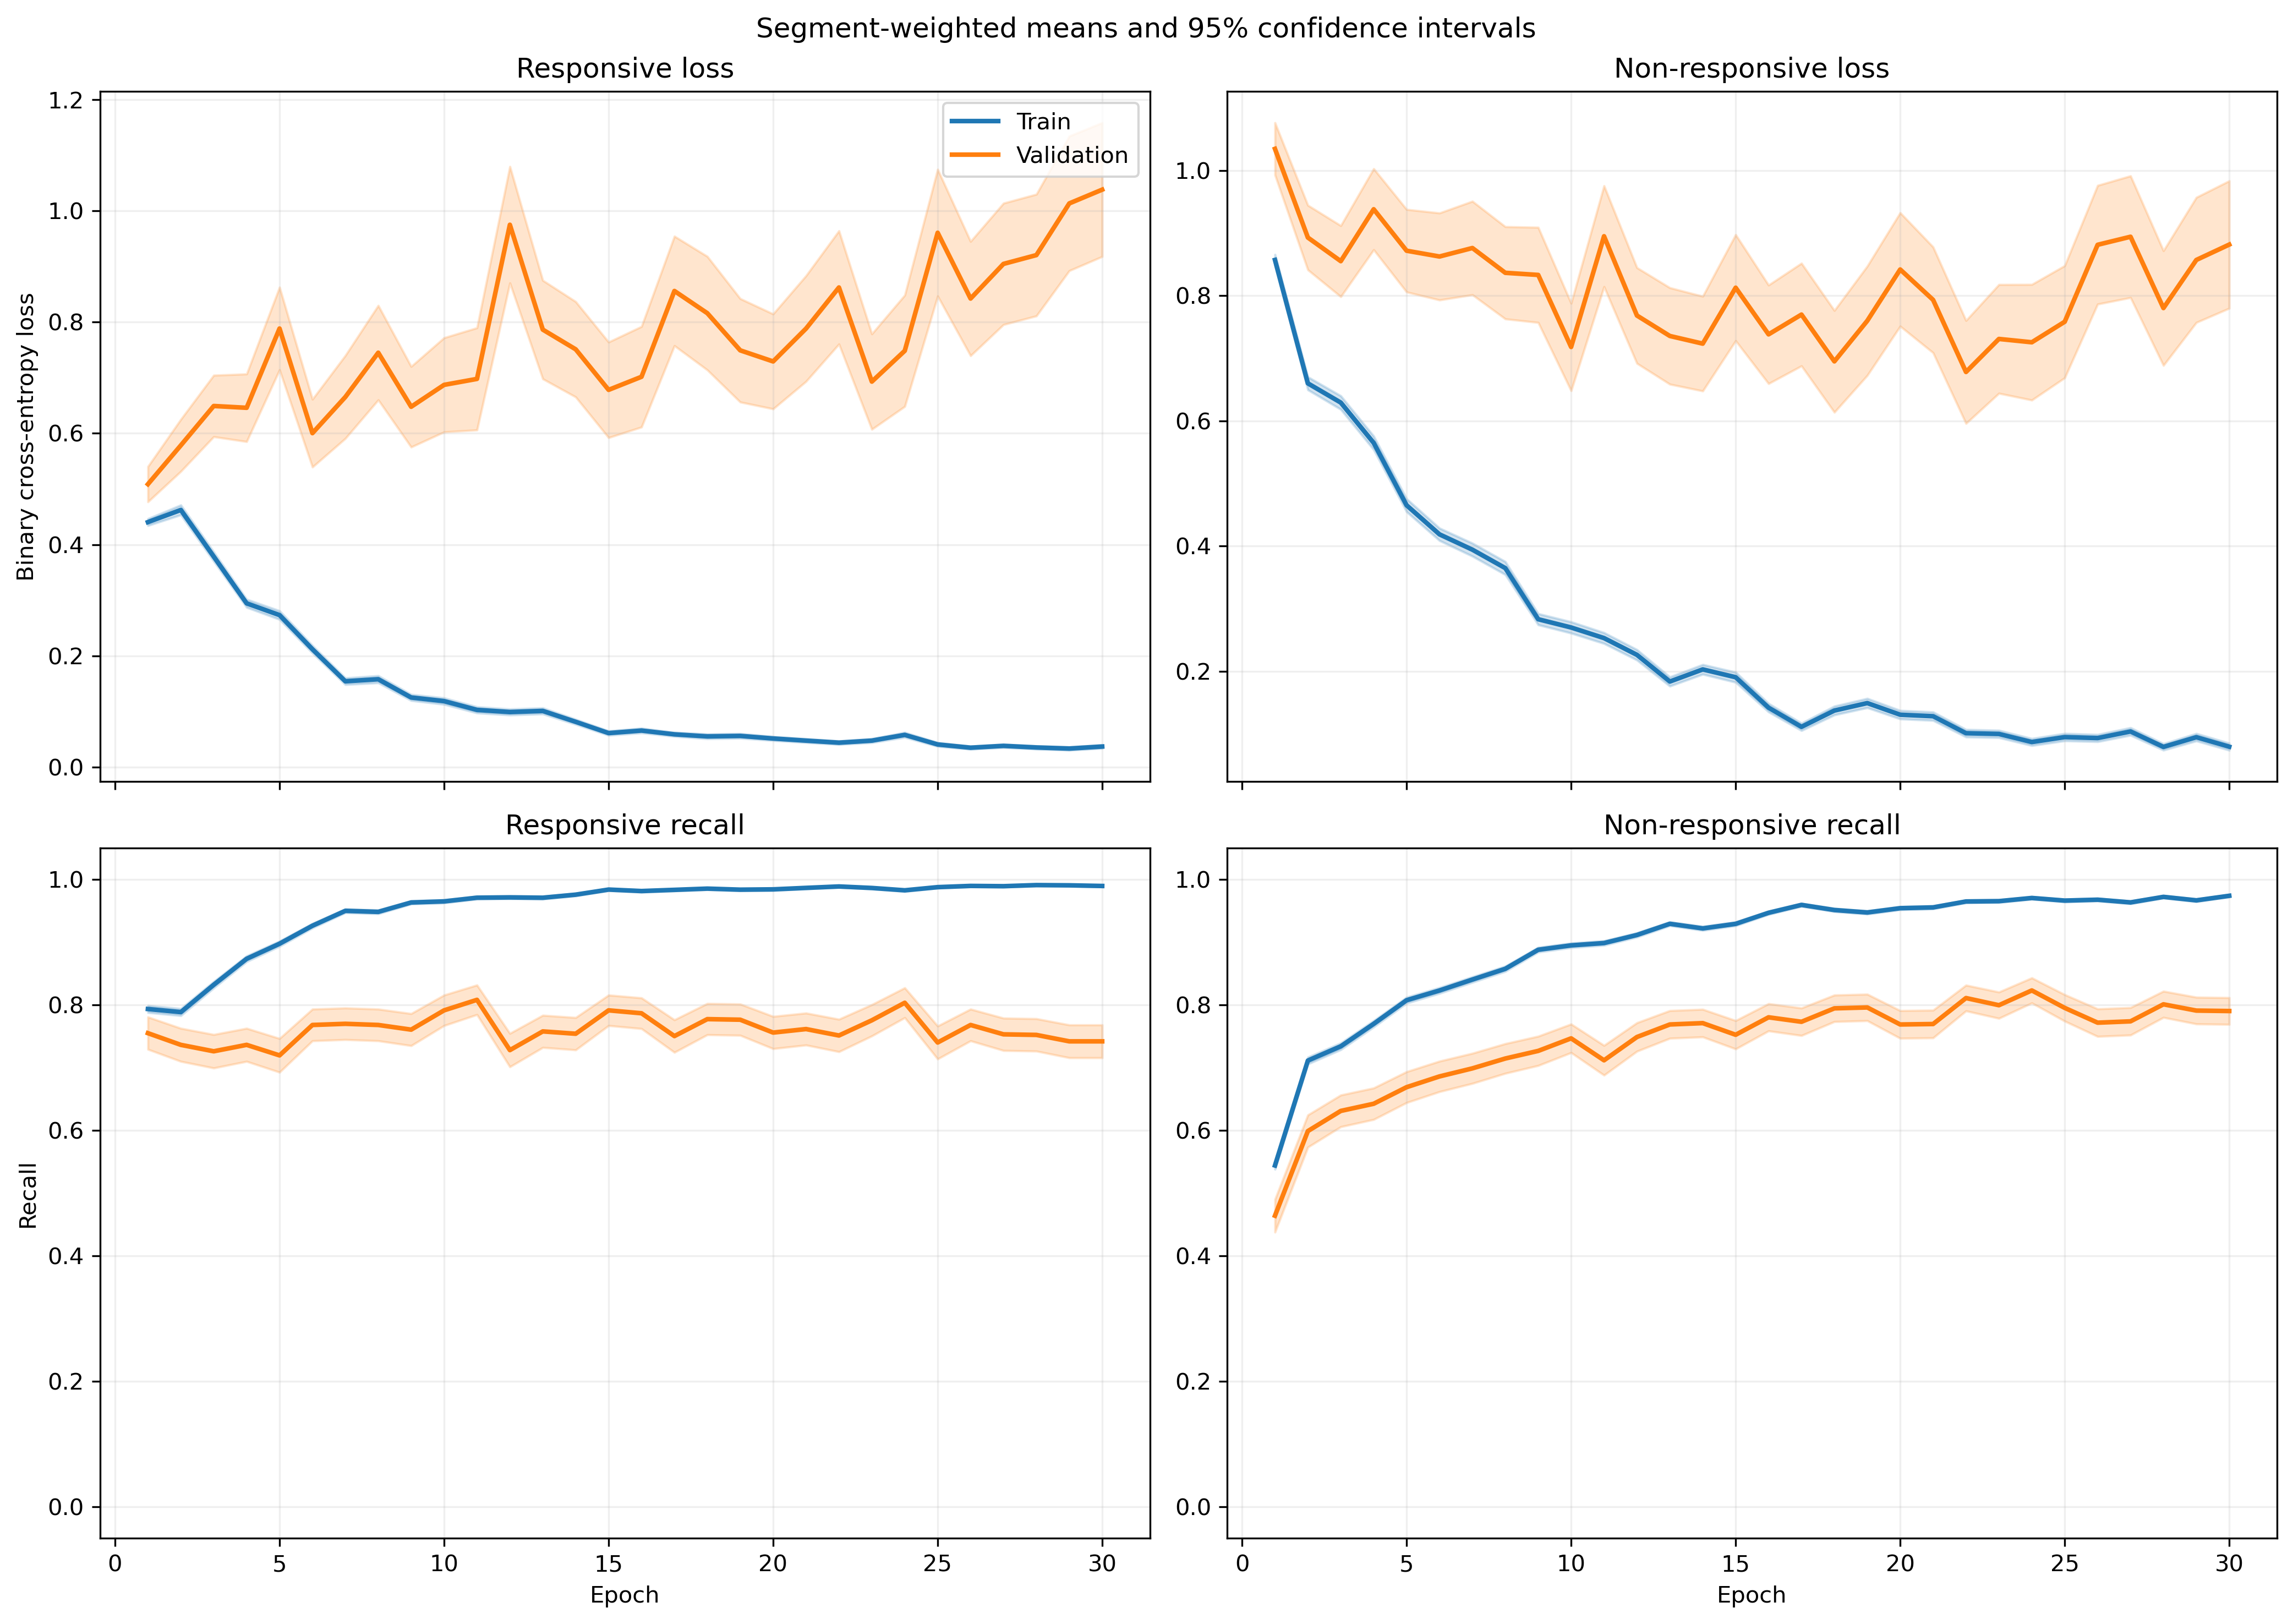

Source data for this figure (header and first rows):
fold, epoch, split, r_loss, r_loss_count, r_loss_sum, r_loss_sum_sq, r_recall, r_recall_count, r_recall_sum, r_recall_sum_sq, nr_loss, nr_loss_count, nr_loss_sum, nr_loss_sum_sq, nr_recall, nr_recall_count, nr_recall_sum, nr_recall_sum_sq
1, 1, train, 0.4796, 1063, 509.8, 494.6, 0.762, 1063, 810.0, 810.0, 0.7857, 1401, 1101, 1559, 0.5939, 1401, 832.0, 832.0
1, 1, validation, 0.1208, 10, 1.208, 0.2073, 1.0, 10, 10.0, 10.0, , 0, 0.0, 0.0, , 0, 0.0, 0.0
1, 2, train, 0.4768, 1063, 506.8, 745.5, 0.7808, 1063, 830.0, 830.0, 0.6715, 1401, 940.8, 1709, 0.7009, 1401, 982.0, 982.0
1, 2, validation, 0.09258, 10, 0.9258, 0.1603, 1.0, 10, 10.0, 10.0, , 0, 0.0, 0.0, , 0, 0.0, 0.0
1, 3, train, 0.299, 1063, 317.9, 364.6, 0.8674, 1063, 922.0, 922.0, 0.6851, 1401, 959.8, 1816, 0.7166, 1401, 1004, 1004
1, 3, validation, 0.04035, 10, 0.4035, 0.02202, 1.0, 10, 10.0, 10.0, , 0, 0.0, 0.0, , 0, 0.0, 0.0
1, 4, train, 0.2476, 1063, 263.2, 287.4, 0.8993, 1063, 956.0, 956.0, 0.5737, 1401, 803.8, 1659, 0.7787, 1401, 1091, 1091
1, 4, validation, 0.08459, 10, 0.8459, 0.2411, 1.0, 10, 10.0, 10.0, , 0, 0.0, 0.0, , 0, 0.0, 0.0
1, 5, train, 0.2069, 1063, 219.9, 251.7, 0.9351, 1063, 994.0, 994.0, 0.4368, 1401, 612, 1146, 0.8073, 1401, 1131, 1131
1, 5, validation, 0.08087, 10, 0.8087, 0.1179, 1.0, 10, 10.0, 10.0, , 0, 0.0, 0.0, , 0, 0.0, 0.0
1, 6, train, 0.2331, 1063, 247.8, 341.1, 0.9069, 1063, 964.0, 964.0, 0.3206, 1401, 449.2, 930.7, 0.8708, 1401, 1220, 1220
1, 6, validation, 0.1659, 10, 1.659, 1.044, 0.9, 10, 9.0, 9.0, , 0, 0.0, 0.0, , 0, 0.0, 0.0
1, 7, train, 0.1195, 1063, 127.1, 153.2, 0.9652, 1063, 1026, 1026, 0.3428, 1401, 480.3, 1012, 0.8501, 1401, 1191, 1191
1, 7, validation, 0.03535, 10, 0.3535, 0.01653, 1.0, 10, 10.0, 10.0, , 0, 0.0, 0.0, , 0, 0.0, 0.0
1, 8, train, 0.124, 1063, 131.9, 167.2, 0.9614, 1063, 1022, 1022, 0.3462, 1401, 485, 1166, 0.8608, 1401, 1206, 1206
1, 8, validation, 0.01342, 10, 0.1342, 0.002371, 1.0, 10, 10.0, 10.0, , 0, 0.0, 0.0, , 0, 0.0, 0.0
1, 9, train, 0.1012, 1063, 107.6, 139.3, 0.9718, 1063, 1033, 1033, 0.2604, 1401, 364.8, 748.7, 0.8901, 1401, 1247, 1247
1, 9, validation, 0.0276, 10, 0.276, 0.01061, 1.0, 10, 10.0, 10.0, , 0, 0.0, 0.0, , 0, 0.0, 0.0
1, 10, train, 0.09871, 1063, 104.9, 133.1, 0.9727, 1063, 1034, 1034, 0.2337, 1401, 327.4, 673.1, 0.9022, 1401, 1264, 1264
1, 10, validation, 0.0192, 10, 0.192, 0.005396, 1.0, 10, 10.0, 10.0, , 0, 0.0, 0.0, , 0, 0.0, 0.0
1, 11, train, 0.05366, 1063, 57.04, 45.09, 0.9793, 1063, 1041, 1041, 0.3388, 1401, 474.6, 1154, 0.863, 1401, 1209, 1209
1, 11, validation, 0.008558, 10, 0.08558, 0.001625, 1.0, 10, 10.0, 10.0, , 0, 0.0, 0.0, , 0, 0.0, 0.0
1, 12, train, 0.07178, 1063, 76.31, 86.57, 0.9793, 1063, 1041, 1041, 0.1323, 1401, 185.4, 316.1, 0.9458, 1401, 1325, 1325
1, 12, validation, 0.02403, 10, 0.2403, 0.007632, 1.0, 10, 10.0, 10.0, , 0, 0.0, 0.0, , 0, 0.0, 0.0
1, 13, train, 0.06039, 1063, 64.19, 105.9, 0.9868, 1063, 1049, 1049, 0.1429, 1401, 200.2, 472.3, 0.9507, 1401, 1332, 1332
1, 13, validation, 0.0107, 10, 0.107, 0.001507, 1.0, 10, 10.0, 10.0, , 0, 0.0, 0.0, , 0, 0.0, 0.0
1, 14, train, 0.06101, 1063, 64.85, 60.78, 0.9831, 1063, 1045, 1045, 0.189, 1401, 264.8, 478.4, 0.9272, 1401, 1299, 1299
1, 14, validation, 0.0136, 10, 0.136, 0.0028, 1.0, 10, 10.0, 10.0, , 0, 0.0, 0.0, , 0, 0.0, 0.0
1, 15, train, 0.07203, 1063, 76.57, 110.4, 0.984, 1063, 1046, 1046, 0.09813, 1401, 137.5, 264.2, 0.9622, 1401, 1348, 1348
1, 15, validation, 0.0168, 10, 0.168, 0.004913, 1.0, 10, 10.0, 10.0, , 0, 0.0, 0.0, , 0, 0.0, 0.0
1, 16, train, 0.08304, 1063, 88.27, 131.7, 0.9708, 1063, 1032, 1032, 0.08274, 1401, 115.9, 228.7, 0.9736, 1401, 1364, 1364
1, 16, validation, 0.01477, 10, 0.1477, 0.007938, 1.0, 10, 10.0, 10.0, , 0, 0.0, 0.0, , 0, 0.0, 0.0
1, 17, train, 0.02575, 1063, 27.37, 22.61, 0.9925, 1063, 1055, 1055, 0.1623, 1401, 227.4, 680.8, 0.9465, 1401, 1326, 1326
1, 17, validation, 0.003483, 10, 0.03483, 0.0002492, 1.0, 10, 10.0, 10.0, , 0, 0.0, 0.0, , 0, 0.0, 0.0
1, 18, train, 0.02673, 1063, 28.42, 30.64, 0.9934, 1063, 1056, 1056, 0.2595, 1401, 363.6, 1251, 0.9208, 1401, 1290, 1290
1, 18, validation, 0.001818, 10, 0.01818, 3.874303774864529e-05, 1.0, 10, 10.0, 10.0, , 0, 0.0, 0.0, , 0, 0.0, 0.0
1, 19, train, 0.02111, 1063, 22.44, 13.14, 0.9953, 1063, 1058, 1058, 0.1936, 1401, 271.2, 816.2, 0.9329, 1401, 1307, 1307
1, 19, validation, 0.004686, 10, 0.04686, 0.0002834, 1.0, 10, 10.0, 10.0, , 0, 0.0, 0.0, , 0, 0.0, 0.0
1, 20, train, 0.1168, 1063, 124.2, 231.1, 0.9586, 1063, 1019, 1019, 0.07483, 1401, 104.8, 186, 0.9757, 1401, 1367, 1367
1, 20, validation, 0.03, 10, 0.3, 0.01726, 1.0, 10, 10.0, 10.0, , 0, 0.0, 0.0, , 0, 0.0, 0.0
1, 21, train, 0.0339, 1063, 36.04, 42.28, 0.9915, 1063, 1054, 1054, 0.1003, 1401, 140.6, 415.7, 0.9707, 1401, 1360, 1360
1, 21, validation, 0.005262, 10, 0.05262, 0.001009, 1.0, 10, 10.0, 10.0, , 0, 0.0, 0.0, , 0, 0.0, 0.0
1, 22, train, 0.02885, 1063, 30.67, 32.29, 0.9934, 1063, 1056, 1056, 0.1897, 1401, 265.8, 777.9, 0.9358, 1401, 1311, 1311
1, 22, validation, 0.00602, 10, 0.0602, 0.0008324, 1.0, 10, 10.0, 10.0, , 0, 0.0, 0.0, , 0, 0.0, 0.0
1, 23, train, 0.01659, 1063, 17.64, 6.811, 0.9972, 1063, 1060, 1060, 0.09629, 1401, 134.9, 386.5, 0.9665, 1401, 1354, 1354
1, 23, validation, 0.002603, 10, 0.02603, 9.935526554727403e-05, 1.0, 10, 10.0, 10.0, , 0, 0.0, 0.0, , 0, 0.0, 0.0
1, 24, train, 0.04396, 1063, 46.72, 69.47, 0.9859, 1063, 1048, 1048, 0.06993, 1401, 97.97, 279.3, 0.9807, 1401, 1374, 1374
1, 24, validation, 0.008647, 10, 0.08647, 0.001322, 1.0, 10, 10.0, 10.0, , 0, 0.0, 0.0, , 0, 0.0, 0.0
1, 25, train, 0.04147, 1063, 44.08, 67.17, 0.9868, 1063, 1049, 1049, 0.04188, 1401, 58.67, 156.8, 0.9864, 1401, 1382, 1382
1, 25, validation, 0.01816, 10, 0.1816, 0.005295, 1.0, 10, 10.0, 10.0, , 0, 0.0, 0.0, , 0, 0.0, 0.0
1, 26, train, 0.02813, 1063, 29.9, 22.92, 0.9934, 1063, 1056, 1056, 0.08979, 1401, 125.8, 278.9, 0.9657, 1401, 1353, 1353
1, 26, validation, 0.007122, 10, 0.07122, 0.0008859, 1.0, 10, 10.0, 10.0, , 0, 0.0, 0.0, , 0, 0.0, 0.0
1, 27, train, 0.02355, 1063, 25.03, 16.79, 0.9925, 1063, 1055, 1055, 0.05813, 1401, 81.44, 205.5, 0.9829, 1401, 1377, 1377
1, 27, validation, 0.009711, 10, 0.09711, 0.00278, 1.0, 10, 10.0, 10.0, , 0, 0.0, 0.0, , 0, 0.0, 0.0
1, 28, train, 0.04619, 1063, 49.1, 131.5, 0.9887, 1063, 1051, 1051, 0.0419, 1401, 58.71, 145, 0.9857, 1401, 1381, 1381
1, 28, validation, 0.02986, 10, 0.2986, 0.03013, 1.0, 10, 10.0, 10.0, , 0, 0.0, 0.0, , 0, 0.0, 0.0
1, 29, train, 0.08285, 1063, 88.07, 143.1, 0.9727, 1063, 1034, 1034, 0.1235, 1401, 173, 393.1, 0.9507, 1401, 1332, 1332
1, 29, validation, 0.0211, 10, 0.211, 0.01521, 1.0, 10, 10.0, 10.0, , 0, 0.0, 0.0, , 0, 0.0, 0.0
1, 30, train, 0.04756, 1063, 50.55, 44.32, 0.9849, 1063, 1047, 1047, 0.1221, 1401, 171.1, 461.8, 0.9586, 1401, 1343, 1343
1, 30, validation, 0.02156, 10, 0.2156, 0.01539, 1.0, 10, 10.0, 10.0, , 0, 0.0, 0.0, , 0, 0.0, 0.0
... 1,140 more rows
